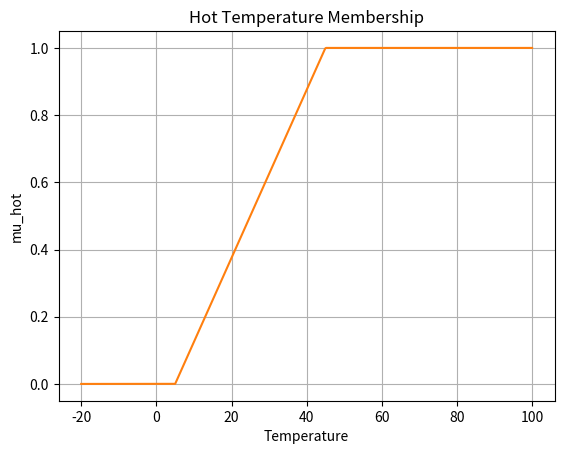
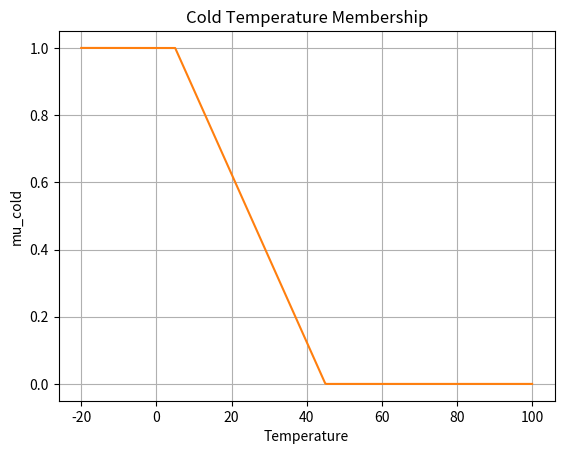
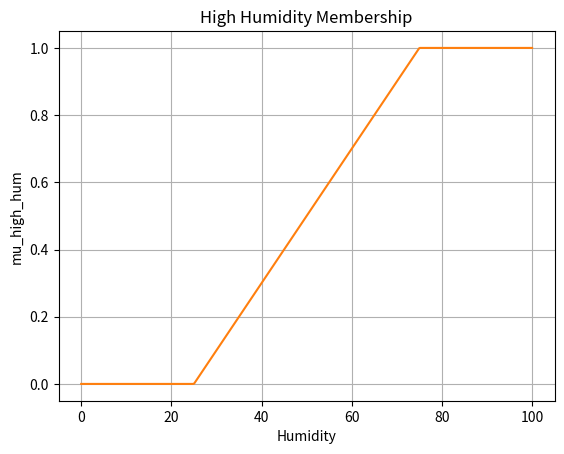
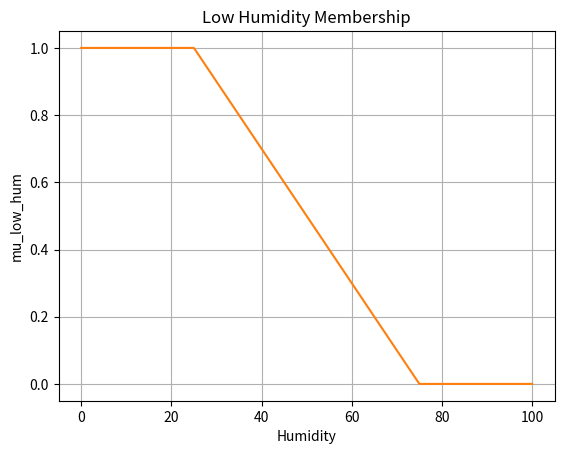

Write the Python code that produced these figures, in order.
"""
Fuzzy Fan Control demo (membership function plots)
Moved from: ClassicFuzzySystemOnFanControlProblem.py
"""

import matplotlib.pyplot as plt
import numpy as np


def piecewise_linear(x, xs, mus):
    """
    General piecewise‐linear membership function.
    - xs: strictly increasing list of breakpoints [x0, x1, …, xn]
    - mus: corresponding membership values [mu0, mu1, …, mun]
    Returns 0.0 for x < x0 or x > xn;
    returns mui if x == xi;
    otherwise linearly interpolates between the two enclosing knots.
    """
    x = float(x)
    xs = np.array(xs, dtype=float)
    mus = np.array(mus, dtype=float)

    if x < xs[0] or x > xs[-1]:
        return 0.0

    exact_idx = np.where(np.isclose(xs, x))[0]
    if exact_idx.size > 0:
        return float(mus[exact_idx[0]])

    pos = np.searchsorted(xs, x)
    i0 = pos - 1
    i1 = pos
    x0, x1 = xs[i0], xs[i1]
    mu0, mu1 = mus[i0], mus[i1]
    return float(mu0 + (mu1 - mu0) * (x - x0) / (x1 - x0))


def compute_fanspeed(temperature, humidity):
    """
    Computes fanspeed using the specified Mamdani fuzzy rules:
      1. If humidity is high AND temperature is hot → fanspeed is HIGH (100)
      2. If (humidity is low AND temperature is hot) OR (humidity is high AND temperature is cold) → fanspeed is MODERATE (50)
      3. If humidity is low AND temperature is cold → fanspeed is LOW (25)
    Defuzzification: weighted average over rule strengths.
    """
    mu_hot = piecewise_linear(
        temperature, xs=[-20, 5, 25, 45, 100], mus=[0.0, 0.0, 0.5, 1.0, 1.0]
    )
    mu_cold = piecewise_linear(
        temperature, xs=[-20, 5, 25, 45, 100], mus=[1.0, 1.0, 0.5, 0.0, 0.0]
    )
    mu_high_hum = piecewise_linear(
        humidity, xs=[0, 25, 50, 75, 100], mus=[0.0, 0.0, 0.5, 1.0, 1.0]
    )
    mu_low_hum = piecewise_linear(
        humidity, xs=[0, 25, 50, 75, 100], mus=[1.0, 1.0, 0.5, 0.0, 0.0]
    )

    a1 = min(mu_high_hum, mu_hot)
    a2a = min(mu_low_hum, mu_hot)
    a2b = min(mu_high_hum, mu_cold)
    a2 = max(a2a, a2b)
    a3 = min(mu_low_hum, mu_cold)

    z1, z2, z3 = 100.0, 50.0, 25.0
    numerator = a1 * z1 + a2 * z2 + a3 * z3
    denominator = a1 + a2 + a3
    return numerator / denominator if denominator != 0 else 0.0


def plot_piecewise_curve(
    xs,
    mus,
    domain_min,
    domain_max,
    title="Membership Curve",
    xlabel="x",
    ylabel="mu(x)",
):
    """
    Plots a single piecewise‐linear membership curve.
    - xs: list of breakpoints
    - mus: list of membership values at those breakpoints
    - domain_min, domain_max: plotting range
    - title, xlabel, ylabel: labels for the plot
    """
    domain = np.linspace(domain_min, domain_max, 500)
    values = [piecewise_linear(x, xs, mus) for x in domain]

    plt.figure()
    plt.plot(domain, values, color="tab:orange")
    plt.title(title)
    plt.xlabel(xlabel)
    plt.ylabel(ylabel)
    plt.grid(True)
    plt.show()


if __name__ == "__main__":
    # Example: compute fanspeed for temperature=12, humidity=45
    hum_test = 94
    temp_test = 12
    fanspeed = compute_fanspeed(temp_test, hum_test)
    print(
        f"For Temperature={temp_test}, Humidity={hum_test} → Fanspeed ≈ {fanspeed:.3f}"
    )

    # Plot each membership curve individually
    plot_piecewise_curve(
        xs=[-20, 5, 25, 45, 100],
        mus=[0.0, 0.0, 0.5, 1.0, 1.0],
        domain_min=-20,
        domain_max=100,
        title="Hot Temperature Membership",
        xlabel="Temperature",
        ylabel="mu_hot",
    )

    plot_piecewise_curve(
        xs=[-20, 5, 25, 45, 100],
        mus=[1.0, 1.0, 0.5, 0.0, 0.0],
        domain_min=-20,
        domain_max=100,
        title="Cold Temperature Membership",
        xlabel="Temperature",
        ylabel="mu_cold",
    )

    plot_piecewise_curve(
        xs=[0, 25, 50, 75, 100],
        mus=[0.0, 0.0, 0.5, 1.0, 1.0],
        domain_min=0,
        domain_max=100,
        title="High Humidity Membership",
        xlabel="Humidity",
        ylabel="mu_high_hum",
    )

    plot_piecewise_curve(
        xs=[0, 25, 50, 75, 100],
        mus=[1.0, 1.0, 0.5, 0.0, 0.0],
        domain_min=0,
        domain_max=100,
        title="Low Humidity Membership",
        xlabel="Humidity",
        ylabel="mu_low_hum",
    )
